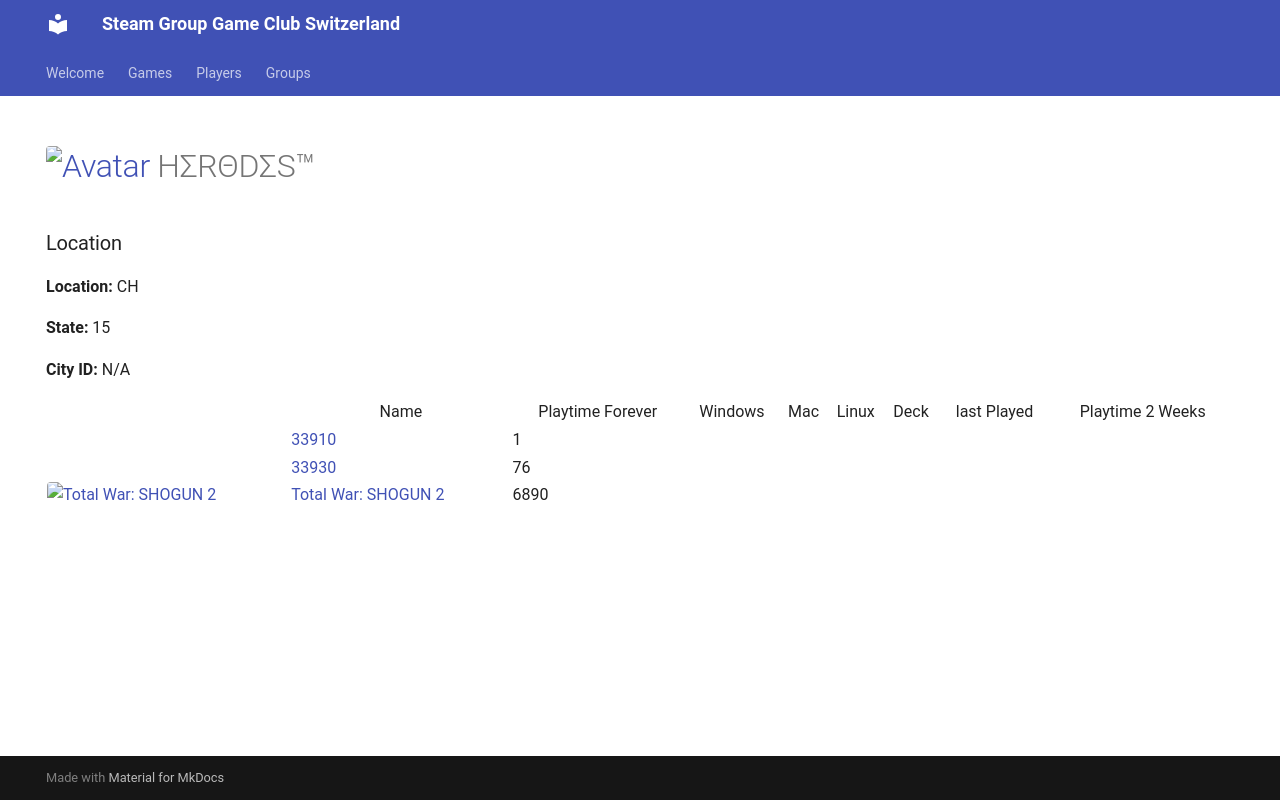

repository: Game-Club-Switzerland/steam.gameclub.ch · page: player/76561198055610507/index.html · generator: mkdocs

---
hide:
  - navigation
  - toc
---
# <a href="https://steamcommunity.com/profiles/76561198055610507/" target="_blank"><img src="https://avatars.steamstatic.com/ad944ff749acc9b6af00ecea60590fc8fa6e5872_full.jpg" alt="Avatar" style="width:48px;height:48px;border-radius:4px;"></a> ΗΣRΘDΣS™

### Location

**Location:** CH

**State:** 15

**City ID:** N/A

<table id="charts-table" class="display" style="width:100%">
        <thead>
            <tr>
                <th></th>
                <th>Name</th>
                <th>Playtime Forever</th>
                <th>Windows</th>
                <th>Mac</th>
                <th>Linux</th>
                <th>Deck</th>
                <th>last Played</th>
                <th>Playtime 2 Weeks</th>
            </tr>
        </thead>
        <tbody>
    <tr>
<td></td>
<td><a href="/game/33910">33910</a></td>
<td>1</td>
<td></td>
<td></td>
<td></td>
<td></td>
<td></td>
<td></td><tr>
<td></td>
<td><a href="/game/33930">33930</a></td>
<td>76</td>
<td></td>
<td></td>
<td></td>
<td></td>
<td></td>
<td></td><tr>
<td><a href="/game/34330"><img src="https://media.steampowered.com/steamcommunity/public/images/apps/34330/2fa97296a62daf0329b3867ad6837a2289229fbb.jpg" alt="Total War: SHOGUN 2" style="width:32px;height:32px;border-radius:4px;" /></a></td>
<td><a href="/game/34330">Total War: SHOGUN 2</a></td>
<td>6890</td>
<td></td>
<td></td>
<td></td>
<td></td>
<td></td>
<td></td></tbody>
</table>
